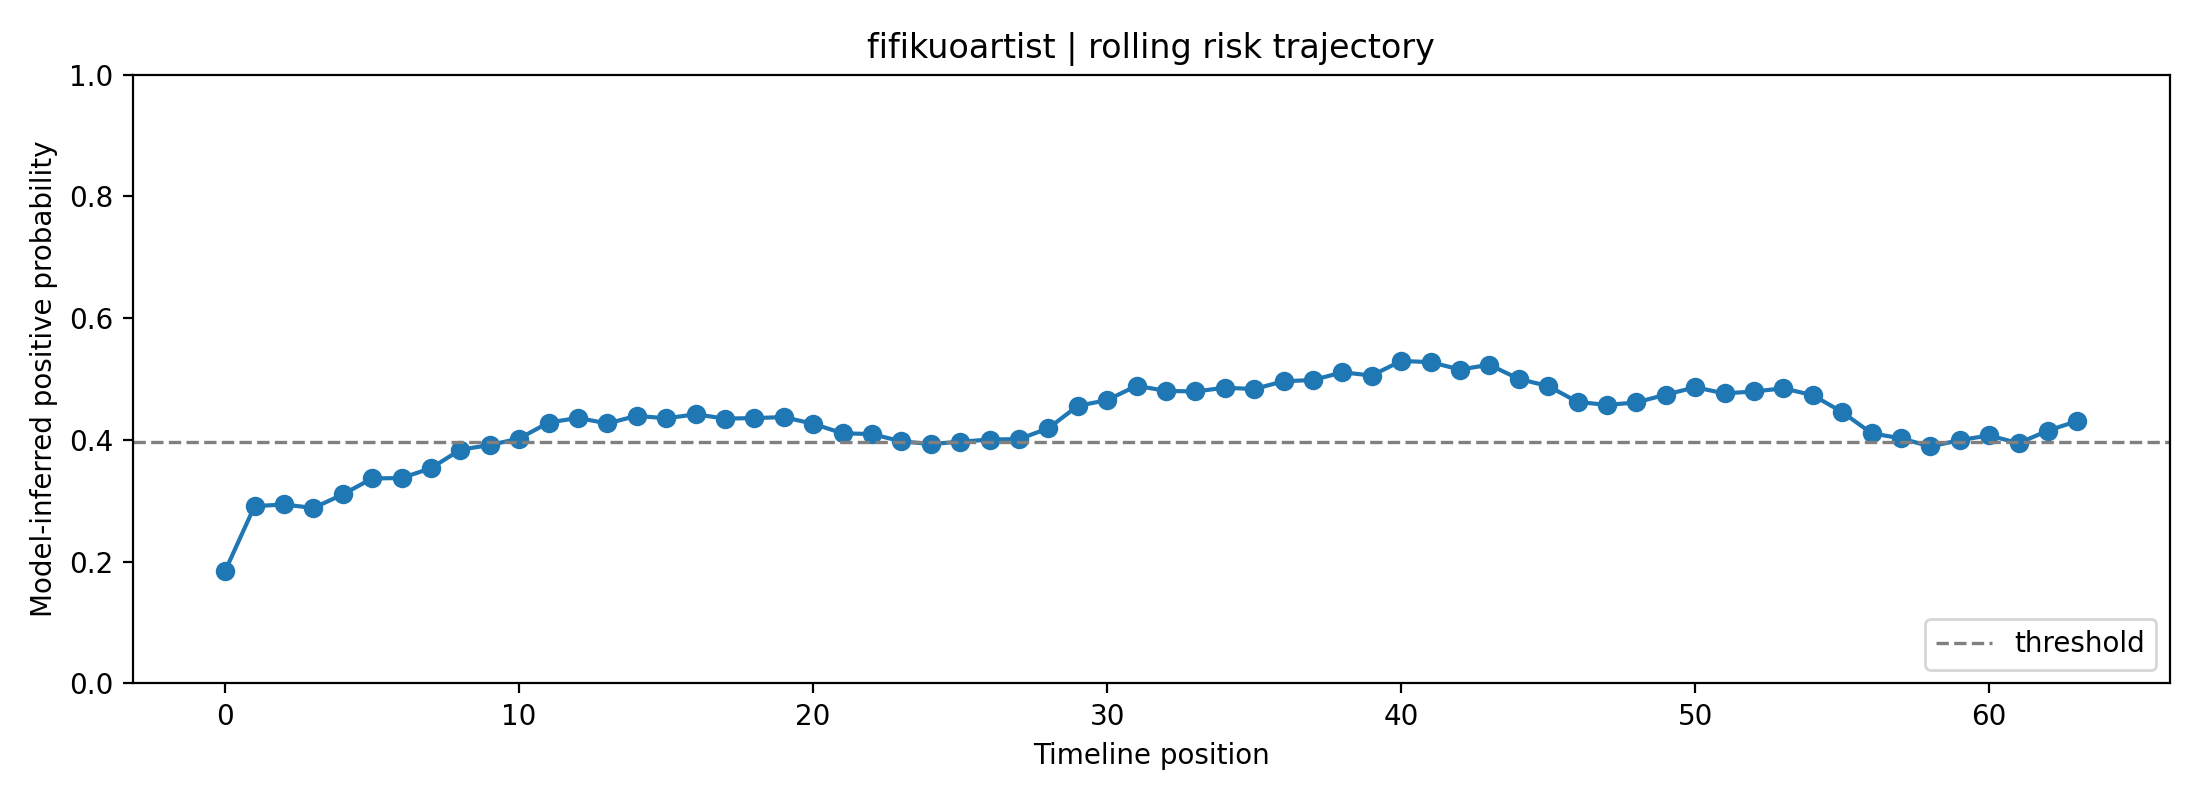

Values plotted in this chart, from the file beside it:
fold, user_id, label, position, risk_prob, raw_prob, logit, n_posts_used, mode
3, fifikuoartist, 1, 0, 0.1849, 0.37, -0.5323, 1, rolling
3, fifikuoartist, 1, 1, 0.2912, 0.461, -0.1565, 2, rolling
3, fifikuoartist, 1, 2, 0.294, 0.4631, -0.148, 3, rolling
3, fifikuoartist, 1, 3, 0.2882, 0.4587, -0.1657, 4, rolling
3, fifikuoartist, 1, 4, 0.3105, 0.4754, -0.09845, 5, rolling
3, fifikuoartist, 1, 5, 0.3368, 0.4944, -0.02247, 6, rolling
3, fifikuoartist, 1, 6, 0.3374, 0.4948, -0.02078, 7, rolling
3, fifikuoartist, 1, 7, 0.3536, 0.5061, 0.02459, 8, rolling
3, fifikuoartist, 1, 8, 0.384, 0.5268, 0.1071, 8, rolling
3, fifikuoartist, 1, 9, 0.3916, 0.5319, 0.1276, 8, rolling
3, fifikuoartist, 1, 10, 0.4023, 0.5388, 0.1557, 8, rolling
3, fifikuoartist, 1, 11, 0.4285, 0.5558, 0.2241, 8, rolling
3, fifikuoartist, 1, 12, 0.4362, 0.5607, 0.2438, 8, rolling
3, fifikuoartist, 1, 13, 0.4271, 0.5549, 0.2204, 8, rolling
3, fifikuoartist, 1, 14, 0.4397, 0.5629, 0.2528, 8, rolling
3, fifikuoartist, 1, 15, 0.4354, 0.5602, 0.2419, 8, rolling
3, fifikuoartist, 1, 16, 0.4422, 0.5644, 0.2592, 8, rolling
3, fifikuoartist, 1, 17, 0.435, 0.5599, 0.2409, 8, rolling
3, fifikuoartist, 1, 18, 0.4359, 0.5605, 0.2431, 8, rolling
3, fifikuoartist, 1, 19, 0.4375, 0.5615, 0.2473, 8, rolling
3, fifikuoartist, 1, 20, 0.4265, 0.5545, 0.2188, 8, rolling
3, fifikuoartist, 1, 21, 0.4109, 0.5445, 0.1784, 8, rolling
3, fifikuoartist, 1, 22, 0.4096, 0.5436, 0.1749, 8, rolling
3, fifikuoartist, 1, 23, 0.3976, 0.5358, 0.1435, 8, rolling
3, fifikuoartist, 1, 24, 0.3933, 0.533, 0.132, 8, rolling
3, fifikuoartist, 1, 25, 0.397, 0.5354, 0.1418, 8, rolling
3, fifikuoartist, 1, 26, 0.4007, 0.5378, 0.1515, 8, rolling
3, fifikuoartist, 1, 27, 0.4013, 0.5382, 0.1531, 8, rolling
3, fifikuoartist, 1, 28, 0.4192, 0.5498, 0.1998, 8, rolling
3, fifikuoartist, 1, 29, 0.4559, 0.5731, 0.2944, 8, rolling
3, fifikuoartist, 1, 30, 0.4655, 0.579, 0.3187, 8, rolling
3, fifikuoartist, 1, 31, 0.489, 0.5935, 0.3783, 8, rolling
3, fifikuoartist, 1, 32, 0.4805, 0.5883, 0.357, 8, rolling
3, fifikuoartist, 1, 33, 0.4796, 0.5877, 0.3545, 8, rolling
3, fifikuoartist, 1, 34, 0.4858, 0.5915, 0.3703, 8, rolling
3, fifikuoartist, 1, 35, 0.4836, 0.5901, 0.3646, 8, rolling
3, fifikuoartist, 1, 36, 0.4964, 0.598, 0.3972, 8, rolling
3, fifikuoartist, 1, 37, 0.4984, 0.5992, 0.4021, 8, rolling
3, fifikuoartist, 1, 38, 0.511, 0.6069, 0.4342, 8, rolling
3, fifikuoartist, 1, 39, 0.5058, 0.6037, 0.4209, 8, rolling
3, fifikuoartist, 1, 40, 0.5298, 0.6181, 0.4816, 8, rolling
3, fifikuoartist, 1, 41, 0.5277, 0.6169, 0.4765, 8, rolling
3, fifikuoartist, 1, 42, 0.5156, 0.6096, 0.4458, 8, rolling
3, fifikuoartist, 1, 43, 0.5235, 0.6143, 0.4656, 8, rolling
3, fifikuoartist, 1, 44, 0.5002, 0.6003, 0.4068, 8, rolling
3, fifikuoartist, 1, 45, 0.4885, 0.5932, 0.377, 8, rolling
3, fifikuoartist, 1, 46, 0.4624, 0.5771, 0.311, 8, rolling
3, fifikuoartist, 1, 47, 0.4575, 0.5741, 0.2984, 8, rolling
3, fifikuoartist, 1, 48, 0.4616, 0.5766, 0.3088, 8, rolling
3, fifikuoartist, 1, 49, 0.4744, 0.5845, 0.3415, 8, rolling
3, fifikuoartist, 1, 50, 0.4865, 0.5919, 0.3719, 8, rolling
3, fifikuoartist, 1, 51, 0.4764, 0.5857, 0.3464, 8, rolling
3, fifikuoartist, 1, 52, 0.4796, 0.5877, 0.3545, 8, rolling
3, fifikuoartist, 1, 53, 0.4847, 0.5909, 0.3676, 8, rolling
3, fifikuoartist, 1, 54, 0.4735, 0.584, 0.3391, 8, rolling
3, fifikuoartist, 1, 55, 0.4458, 0.5667, 0.2684, 8, rolling
3, fifikuoartist, 1, 56, 0.4109, 0.5445, 0.1784, 8, rolling
3, fifikuoartist, 1, 57, 0.4026, 0.539, 0.1565, 8, rolling
3, fifikuoartist, 1, 58, 0.3893, 0.5303, 0.1214, 8, rolling
3, fifikuoartist, 1, 59, 0.3997, 0.5371, 0.1488, 8, rolling
... 4 more rows
